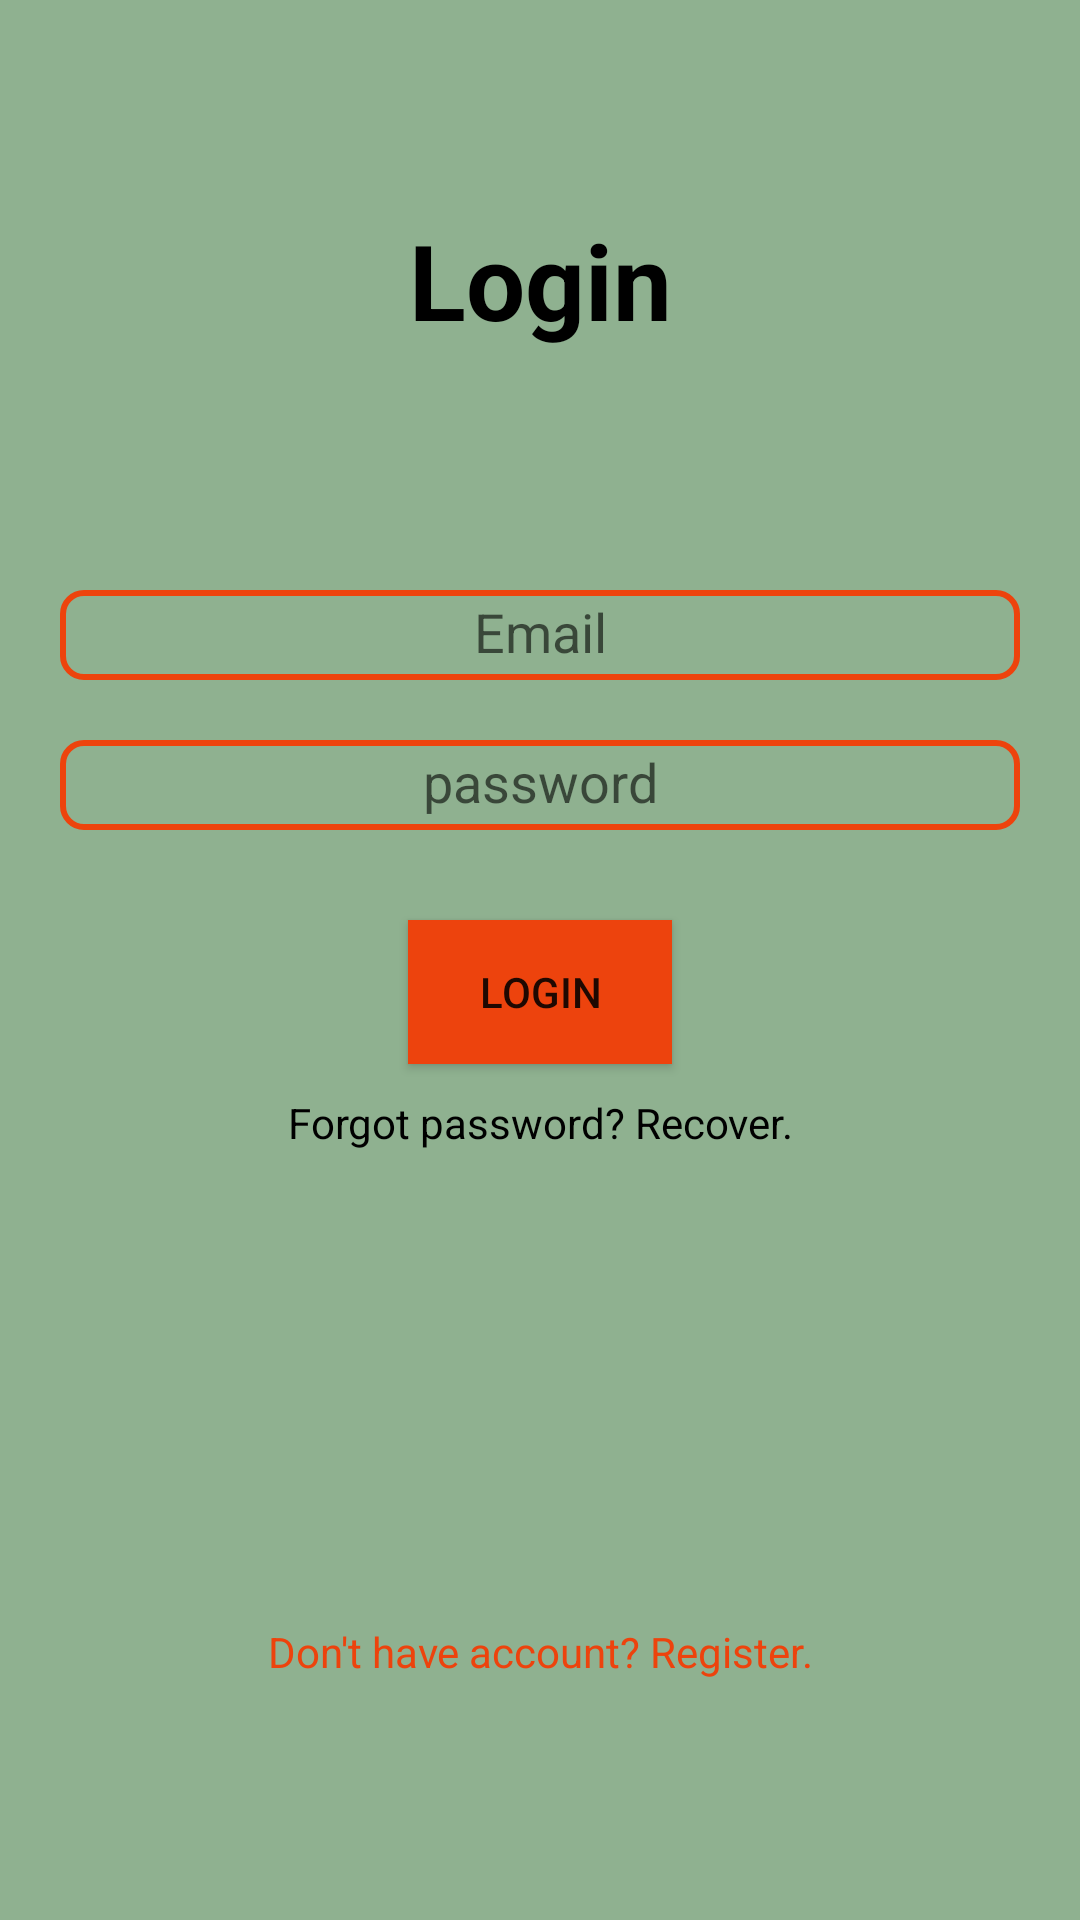

Android layout source for this screen:
<!-- AndroidManifest.xml: application theme Theme.GroupCycling -->
<!-- res/layout/activity_login.xml -->
<?xml version="1.0" encoding="utf-8"?>
<androidx.constraintlayout.widget.ConstraintLayout xmlns:android="http://schemas.android.com/apk/res/android"
    xmlns:app="http://schemas.android.com/apk/res-auto"
    xmlns:tools="http://schemas.android.com/tools"
    android:layout_width="match_parent"
    android:layout_height="match_parent"
    android:background="#8FB190"
    android:padding="20dp"
    tools:context="activity.LoginActivity">

    <androidx.constraintlayout.widget.Guideline
        android:id="@+id/guideline1"
        android:layout_width="wrap_content"
        android:layout_height="wrap_content"
        android:orientation="horizontal"
        app:layout_constraintGuide_percent="0.05" />

    <TextView
        android:id="@+id/tvLogin"
        android:layout_width="match_parent"
        android:layout_height="wrap_content"
        android:layout_marginTop="20dp"
        android:text="Login"
        android:textAlignment="center"
        android:textColor="#000"
        android:textSize="35sp"
        android:textStyle="bold"
        app:layout_constraintEnd_toEndOf="parent"
        app:layout_constraintStart_toStartOf="parent"
        app:layout_constraintTop_toBottomOf="@id/guideline1" />

    <EditText
        android:id="@+id/email_Et"
        android:layout_width="match_parent"
        android:layout_height="30dp"
        android:layout_centerInParent="true"
        android:hint="Email"
        android:background="@drawable/text_background_rounded"
        android:inputType="textEmailAddress"
        android:padding="4dp"
        android:textAlignment="center"
        android:layout_marginTop="80dp"
        app:layout_constraintEnd_toEndOf="parent"
        app:layout_constraintStart_toStartOf="parent"
        app:layout_constraintTop_toBottomOf="@id/tvLogin" />

    <EditText
        android:id="@+id/password_Et"
        android:layout_width="match_parent"
        android:layout_height="30dp"
        android:layout_below="@id/email_Et"
        android:layout_marginTop="20dp"
        android:hint="password"
        android:textAlignment="center"
        android:background="@drawable/text_background_rounded"
        android:padding="4dp"
        android:inputType="textPassword"
        app:layout_constraintEnd_toEndOf="parent"
        app:layout_constraintStart_toStartOf="parent"
        app:layout_constraintTop_toBottomOf="@id/email_Et" />

    <Button
        android:id="@+id/loginBtn"
        android:layout_width="wrap_content"
        android:layout_height="wrap_content"
        android:layout_below="@id/password_Et"
        android:layout_centerHorizontal="true"
        android:layout_marginTop="30dp"
        android:text="Login"
        android:background="#ED430D"
        app:layout_constraintEnd_toEndOf="parent"
        app:layout_constraintStart_toStartOf="parent"
        app:layout_constraintTop_toBottomOf="@id/password_Et" />

    <TextView
        android:id="@+id/recover_password"
        android:layout_width="match_parent"
        android:layout_height="wrap_content"
        android:layout_below="@+id/loginBtn"
        android:layout_marginTop="10dp"
        android:text="Forgot password? Recover."
        android:textColor="#000"
        android:textAlignment="center"
        app:layout_constraintEnd_toEndOf="parent"
        app:layout_constraintStart_toStartOf="parent"
        app:layout_constraintTop_toBottomOf="@id/loginBtn" />

    <TextView
        android:id="@+id/dont_have_account"
        android:layout_width="wrap_content"
        android:layout_height="wrap_content"
        android:layout_alignParentBottom="true"
        android:layout_centerHorizontal="true"
        android:layout_marginBottom="30dp"
        android:text="Don't have account? Register."
        android:textAlignment="center"
        android:textColor="#ED430D"
        app:layout_constraintBottom_toTopOf="@id/guideline2"
        app:layout_constraintEnd_toEndOf="parent"
        app:layout_constraintStart_toStartOf="parent" />


    <androidx.constraintlayout.widget.Guideline
        android:id="@+id/guideline2"
        android:layout_width="wrap_content"
        android:layout_height="wrap_content"
        android:orientation="horizontal"
        app:layout_constraintGuide_percent="0.95" />


</androidx.constraintlayout.widget.ConstraintLayout>
<!-- resources referenced by this layout -->
<resources>
  <!-- drawable text_background_rounded (drawable) -->
  <?xml version="1.0" encoding="utf-8"?>
  <selector xmlns:android="http://schemas.android.com/apk/res/android">
  
      <item >
          <shape >
              <solid android:color="#00FFFFFF"/>
              <stroke android:width="2dp" android:color="#ED430D"/>
              <corners android:radius="7dp"/>
          </shape>
      </item>
  
  
  </selector>
  <style name="Theme.GroupCycling" parent="Theme.AppCompat.DayNight.DarkActionBar">
          
          <item name="colorPrimary">@color/purple_500</item>
          <item name="colorPrimaryVariant">@color/purple_700</item>
          <item name="colorOnPrimary">@color/white</item>
          
          <item name="colorSecondary">@color/teal_200</item>
          <item name="colorSecondaryVariant">@color/teal_700</item>
          <item name="colorOnSecondary">@color/black</item>
          
          <item name="android:statusBarColor">?attr/colorPrimaryVariant</item>
          
          <item name="android:windowFullscreen">true</item>
      </style>
  <color name="purple_500">#FF6200EE</color>
  <color name="purple_700">#FF3700B3</color>
  <color name="white">#FFFFFFFF</color>
  <color name="teal_200">#FF03DAC5</color>
  <color name="teal_700">#FF018786</color>
  <color name="black">#FF000000</color>
</resources>
